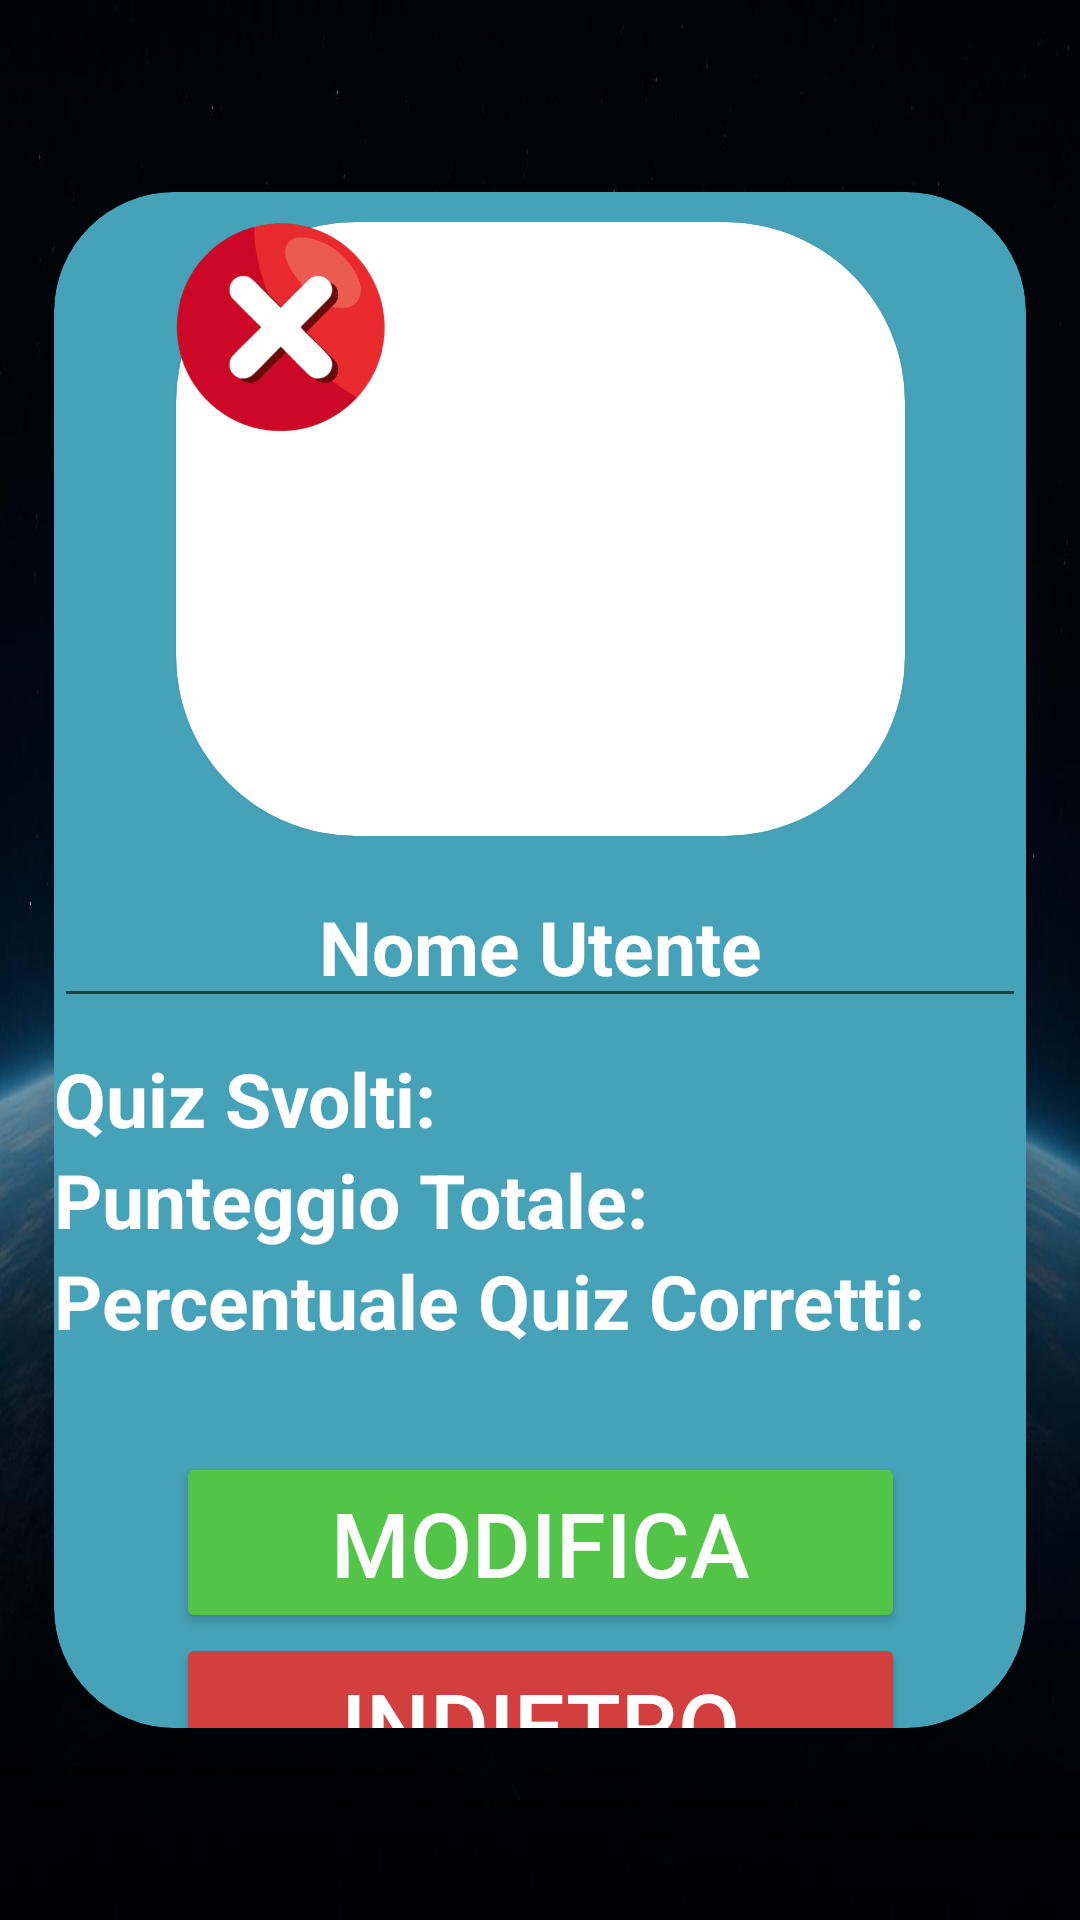

Layout XML and referenced resources for this Android screen:
<!-- AndroidManifest.xml: application theme Theme.MyApplication -->
<!-- res/layout/frag_utente_layout.xml -->
<?xml version="1.0" encoding="utf-8"?>
<androidx.constraintlayout.widget.ConstraintLayout
    xmlns:android="http://schemas.android.com/apk/res/android"
    xmlns:app="http://schemas.android.com/apk/res-auto"
    xmlns:tools="http://schemas.android.com/tools"
    android:layout_height="match_parent"
    android:background="@drawable/fotospazio"
    android:layout_width="match_parent">

    <androidx.cardview.widget.CardView
        android:layout_width="0dp"
        app:layout_constraintWidth_percent="0.90"
        android:layout_height="0dp"
        app:layout_constraintHeight_percent="0.80"
        app:layout_constraintTop_toTopOf="parent"
        app:layout_constraintBottom_toBottomOf="parent"
        app:layout_constraintStart_toStartOf="parent"
        app:layout_constraintEnd_toEndOf="parent"
        app:cardElevation="8dp"
        app:cardCornerRadius="40dp"
        android:backgroundTint="#46A2B8"
        >
        <androidx.constraintlayout.widget.ConstraintLayout
            android:layout_width="match_parent"
            android:layout_height="match_parent"
            >
            <ImageView
                android:id="@+id/x_rossa"
                android:layout_width="70dp"
                android:layout_height="70dp"
                android:elevation="10dp"
                android:layout_marginBottom="10dp"
                app:layout_constraintStart_toStartOf="@id/card_img_utente"
                app:layout_constraintTop_toTopOf="@id/card_img_utente"
                android:src="@drawable/icona_x_rossa"
                />
            <androidx.cardview.widget.CardView
                android:id="@+id/card_img_utente"
                android:layout_width="0dp"
                app:layout_constraintWidth_percent="0.75"
                android:layout_height="0dp"
                app:layout_constraintHeight_percent="0.40"
                app:layout_constraintStart_toStartOf="parent"
                app:layout_constraintTop_toTopOf="parent"
                app:layout_constraintEnd_toEndOf="parent"
                app:cardCornerRadius="60dp"
                android:layout_marginTop="10dp"
                app:cardElevation="2dp">
                <ImageView
                    android:id="@+id/img_utente"
                    android:layout_width="match_parent"
                    android:scaleType="centerCrop"
                    android:layout_height="match_parent"
                    tools:src="@drawable/icona_utente"
                    />
            </androidx.cardview.widget.CardView>

            <EditText
                android:id="@+id/txt_utente"
                android:textAlignment="center"
                android:textColor="@color/white"
                android:inputType="textCapSentences"
                android:layout_width="match_parent"
                android:layout_height="wrap_content"
                android:layout_marginTop="10dp"
                app:layout_constraintTop_toBottomOf="@+id/card_img_utente"
                android:text="Nome Utente"
                android:textSize="25sp"
                android:textStyle="bold"
                />

            <Button
            android:id="@+id/btninvia"
            android:layout_width="0dp"
            android:layout_height="wrap_content"
            android:backgroundTint="#52C549"
            android:text="MODIFICA"
            android:textColor="@color/white"
            android:textSize="30sp"
            app:layout_constraintEnd_toEndOf="parent"
            app:layout_constraintStart_toStartOf="parent"
            app:layout_constraintWidth_percent="0.75"
            app:layout_constraintBottom_toTopOf="@id/btnindietro"
             />
            <Button
                android:id="@+id/btnindietro"
                android:layout_width="0dp"
                android:layout_height="wrap_content"
                android:backgroundTint="#D33F3F"
                android:text="INDIETRO"
                android:textColor="@color/white"
                android:textSize="30sp"
                app:layout_constraintEnd_toEndOf="parent"
                app:layout_constraintTop_toBottomOf="@id/btninvia"
                app:layout_constraintStart_toStartOf="parent"
                app:layout_constraintWidth_percent="0.75"
                 />
<TextView
    android:id="@+id/txt_quiz"
    android:layout_width="wrap_content"
    android:layout_height="wrap_content"
    android:text="Quiz Svolti:"
    android:textSize="25sp"
    android:textColor="@color/white"
    android:textStyle="bold"
  android:layout_marginTop="10dp"
   app:layout_constraintStart_toStartOf="parent"
    app:layout_constraintTop_toBottomOf="@id/txt_utente"

    />
            <TextView
                android:id="@+id/txt_punteggio"
                android:layout_width="wrap_content"
                android:layout_height="wrap_content"
                app:layout_constraintStart_toStartOf="parent"
                android:text="Punteggio Totale:"
                android:textSize="25sp"
                android:textColor="@color/white"
                android:textStyle="bold"
                app:layout_constraintTop_toBottomOf="@id/txt_quiz"
                app:layout_constraintBottom_toTopOf="@id/txt_percentuale"
                />
            <TextView
                android:id="@+id/txt_percentuale"
                android:layout_width="wrap_content"
                android:layout_height="wrap_content"
                app:layout_constraintStart_toStartOf="parent"
                android:text="Percentuale Quiz Corretti:"
                android:textSize="25sp"
                android:textColor="@color/white"
                android:textStyle="bold"
                app:layout_constraintTop_toBottomOf="@id/txt_quiz"
                app:layout_constraintBottom_toTopOf="@id/btninvia"

                />
        </androidx.constraintlayout.widget.ConstraintLayout>
    </androidx.cardview.widget.CardView>
</androidx.constraintlayout.widget.ConstraintLayout>
<!-- resources referenced by this layout -->
<resources>
  <!-- drawable fotospazio: jpeg bitmap (drawable, 44919 bytes) -->
  <!-- drawable icona_x_rossa: png bitmap (drawable, 92019 bytes) -->
  <style name="Theme.MyApplication" parent="Theme.AppCompat.Light.NoActionBar" />
  <!-- not gathered from this repository: default colours our renderer supplied (Android Studio template values) -->
  <color name="white">#FFFFFFFF</color>
</resources>
